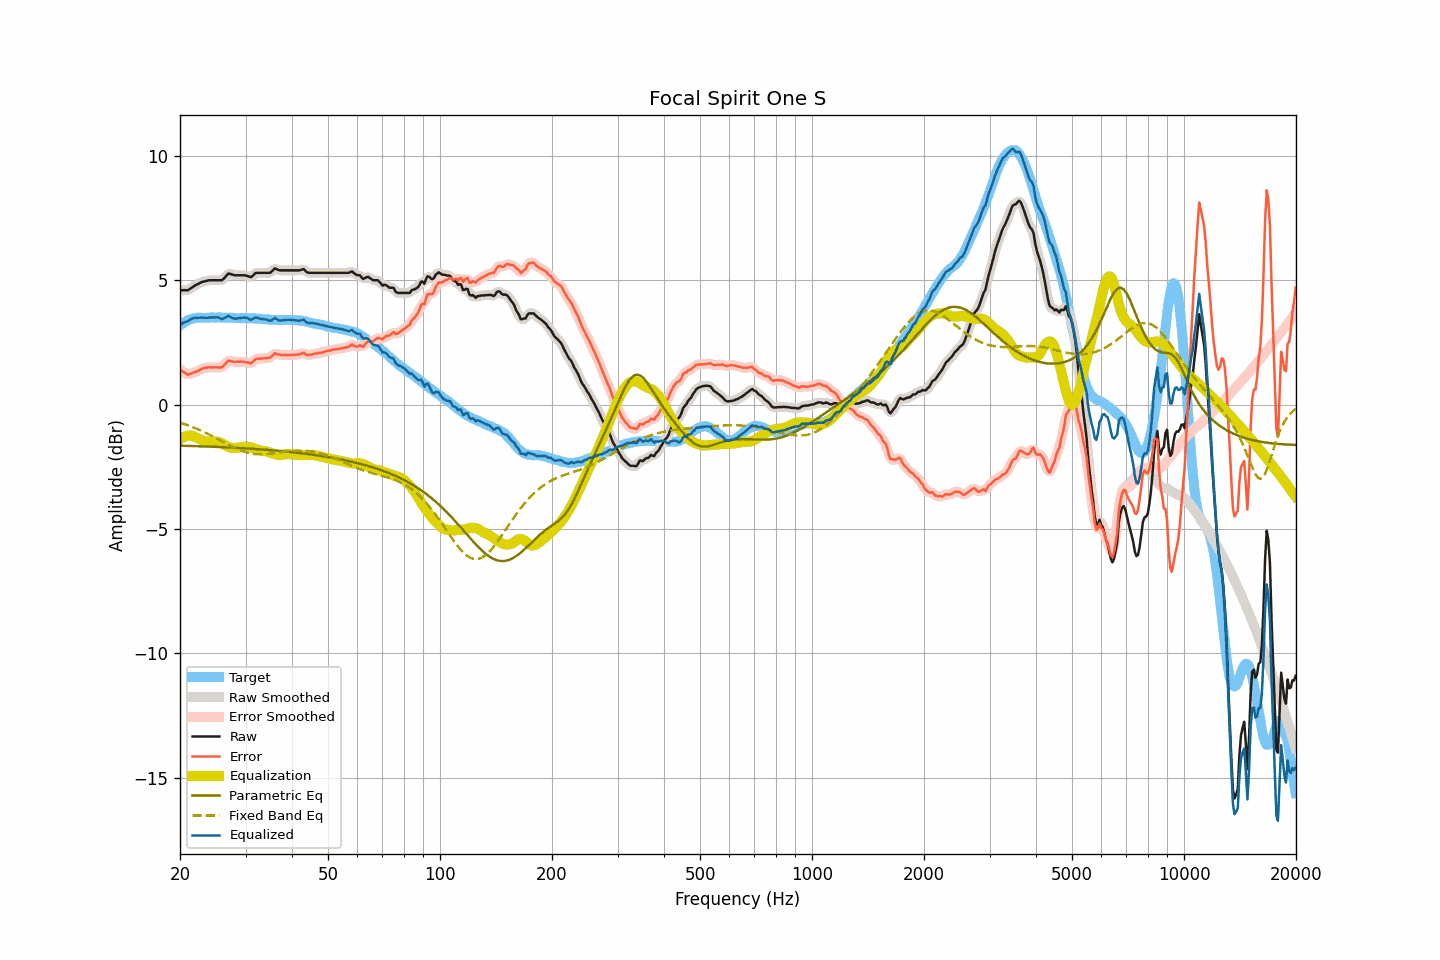

Source data for this figure (header and first rows):
frequency, raw, smoothed, error, error_smoothed, equalization, parametric_eq, fixed_band_eq, equalized_raw, equalized_smoothed, target
20.00, 4.60, 4.60, 1.42, 1.42, -1.40, -1.65, -0.72, 3.20, 3.21, 3.18
20.20, 4.60, 4.59, 1.37, 1.36, -1.35, -1.65, -0.74, 3.25, 3.24, 3.23
20.40, 4.60, 4.59, 1.32, 1.31, -1.31, -1.65, -0.77, 3.28, 3.28, 3.28
20.61, 4.60, 4.59, 1.29, 1.27, -1.28, -1.66, -0.79, 3.31, 3.31, 3.31
20.81, 4.60, 4.60, 1.24, 1.24, -1.26, -1.66, -0.81, 3.34, 3.33, 3.36
21.02, 4.60, 4.61, 1.20, 1.22, -1.25, -1.66, -0.83, 3.35, 3.36, 3.40
21.23, 4.65, 4.64, 1.23, 1.22, -1.24, -1.66, -0.86, 3.41, 3.40, 3.42
21.44, 4.69, 4.69, 1.25, 1.24, -1.24, -1.66, -0.88, 3.44, 3.44, 3.44
21.66, 4.73, 4.73, 1.27, 1.28, -1.26, -1.66, -0.91, 3.46, 3.47, 3.46
21.87, 4.78, 4.77, 1.31, 1.30, -1.29, -1.67, -0.93, 3.49, 3.48, 3.47
22.09, 4.81, 4.81, 1.32, 1.32, -1.32, -1.67, -0.96, 3.49, 3.49, 3.49
22.31, 4.84, 4.84, 1.34, 1.35, -1.35, -1.67, -0.99, 3.49, 3.49, 3.50
22.54, 4.88, 4.88, 1.38, 1.38, -1.38, -1.67, -1.02, 3.49, 3.49, 3.50
22.76, 4.91, 4.91, 1.41, 1.41, -1.41, -1.68, -1.04, 3.50, 3.49, 3.50
22.99, 4.94, 4.93, 1.45, 1.45, -1.44, -1.68, -1.07, 3.50, 3.50, 3.49
23.22, 4.95, 4.95, 1.46, 1.47, -1.46, -1.68, -1.10, 3.49, 3.49, 3.48
23.45, 4.97, 4.97, 1.48, 1.48, -1.47, -1.68, -1.13, 3.49, 3.49, 3.48
23.69, 4.98, 4.98, 1.49, 1.49, -1.49, -1.69, -1.17, 3.49, 3.49, 3.49
23.92, 5.00, 4.99, 1.51, 1.50, -1.50, -1.69, -1.20, 3.50, 3.50, 3.49
24.16, 5.00, 5.00, 1.50, 1.50, -1.50, -1.69, -1.23, 3.50, 3.50, 3.50
24.40, 5.00, 5.00, 1.49, 1.50, -1.49, -1.69, -1.26, 3.50, 3.51, 3.51
24.65, 5.00, 5.00, 1.50, 1.50, -1.49, -1.70, -1.30, 3.51, 3.51, 3.50
24.89, 5.00, 5.00, 1.50, 1.50, -1.49, -1.70, -1.33, 3.51, 3.51, 3.50
25.14, 5.00, 5.00, 1.50, 1.50, -1.49, -1.70, -1.37, 3.51, 3.51, 3.50
25.39, 5.00, 4.99, 1.49, 1.49, -1.50, -1.70, -1.40, 3.50, 3.49, 3.51
25.65, 5.00, 4.99, 1.49, 1.49, -1.52, -1.71, -1.44, 3.47, 3.47, 3.51
25.91, 5.00, 5.01, 1.50, 1.51, -1.56, -1.71, -1.47, 3.44, 3.46, 3.50
26.16, 5.05, 5.05, 1.56, 1.56, -1.59, -1.71, -1.50, 3.46, 3.46, 3.49
26.43, 5.12, 5.12, 1.62, 1.63, -1.63, -1.72, -1.54, 3.49, 3.49, 3.49
26.69, 5.19, 5.19, 1.70, 1.70, -1.66, -1.72, -1.57, 3.53, 3.53, 3.49
26.96, 5.27, 5.24, 1.77, 1.74, -1.69, -1.72, -1.61, 3.57, 3.55, 3.50
27.23, 5.26, 5.26, 1.76, 1.76, -1.72, -1.72, -1.64, 3.54, 3.54, 3.50
27.50, 5.24, 5.25, 1.74, 1.75, -1.74, -1.73, -1.67, 3.50, 3.51, 3.50
27.77, 5.22, 5.22, 1.73, 1.73, -1.75, -1.73, -1.70, 3.47, 3.47, 3.49
28.05, 5.20, 5.20, 1.71, 1.72, -1.75, -1.73, -1.74, 3.45, 3.46, 3.48
28.33, 5.20, 5.20, 1.73, 1.72, -1.74, -1.74, -1.76, 3.46, 3.46, 3.47
28.62, 5.20, 5.20, 1.73, 1.72, -1.73, -1.74, -1.79, 3.47, 3.47, 3.47
28.90, 5.20, 5.20, 1.72, 1.72, -1.72, -1.75, -1.82, 3.48, 3.48, 3.48
29.19, 5.20, 5.20, 1.73, 1.72, -1.71, -1.75, -1.85, 3.48, 3.49, 3.47
29.48, 5.20, 5.20, 1.71, 1.72, -1.71, -1.75, -1.87, 3.49, 3.49, 3.49
29.78, 5.20, 5.20, 1.72, 1.72, -1.70, -1.76, -1.89, 3.50, 3.50, 3.48
30.08, 5.19, 5.19, 1.71, 1.71, -1.69, -1.76, -1.91, 3.50, 3.49, 3.48
30.38, 5.17, 5.16, 1.70, 1.69, -1.70, -1.76, -1.93, 3.47, 3.47, 3.47
30.68, 5.15, 5.14, 1.68, 1.67, -1.70, -1.77, -1.94, 3.44, 3.44, 3.47
30.99, 5.12, 5.14, 1.65, 1.68, -1.72, -1.77, -1.96, 3.40, 3.42, 3.47
31.30, 5.17, 5.17, 1.70, 1.71, -1.74, -1.78, -1.97, 3.43, 3.44, 3.46
31.61, 5.23, 5.22, 1.77, 1.76, -1.76, -1.78, -1.98, 3.47, 3.46, 3.46
31.93, 5.29, 5.27, 1.83, 1.82, -1.78, -1.79, -1.99, 3.50, 3.49, 3.46
32.24, 5.30, 5.30, 1.85, 1.84, -1.81, -1.79, -1.99, 3.49, 3.49, 3.45
32.57, 5.30, 5.30, 1.84, 1.85, -1.83, -1.79, -2.00, 3.47, 3.47, 3.46
32.89, 5.30, 5.30, 1.85, 1.85, -1.85, -1.80, -2.00, 3.45, 3.45, 3.45
33.22, 5.30, 5.30, 1.86, 1.86, -1.86, -1.80, -2.00, 3.44, 3.44, 3.44
33.55, 5.30, 5.30, 1.86, 1.86, -1.86, -1.81, -2.00, 3.44, 3.44, 3.44
33.89, 5.30, 5.30, 1.87, 1.87, -1.87, -1.81, -1.99, 3.43, 3.43, 3.42
34.23, 5.30, 5.29, 1.87, 1.87, -1.88, -1.82, -1.99, 3.41, 3.41, 3.43
34.57, 5.30, 5.30, 1.88, 1.87, -1.91, -1.82, -1.98, 3.39, 3.39, 3.42
34.92, 5.30, 5.31, 1.88, 1.89, -1.93, -1.83, -1.97, 3.37, 3.38, 3.42
35.27, 5.35, 5.36, 1.94, 1.95, -1.96, -1.83, -1.97, 3.39, 3.40, 3.41
35.62, 5.41, 5.41, 2.00, 2.00, -1.98, -1.84, -1.96, 3.43, 3.43, 3.41
35.97, 5.48, 5.45, 2.07, 2.04, -1.99, -1.85, -1.95, 3.48, 3.45, 3.40
... 635 more rows
